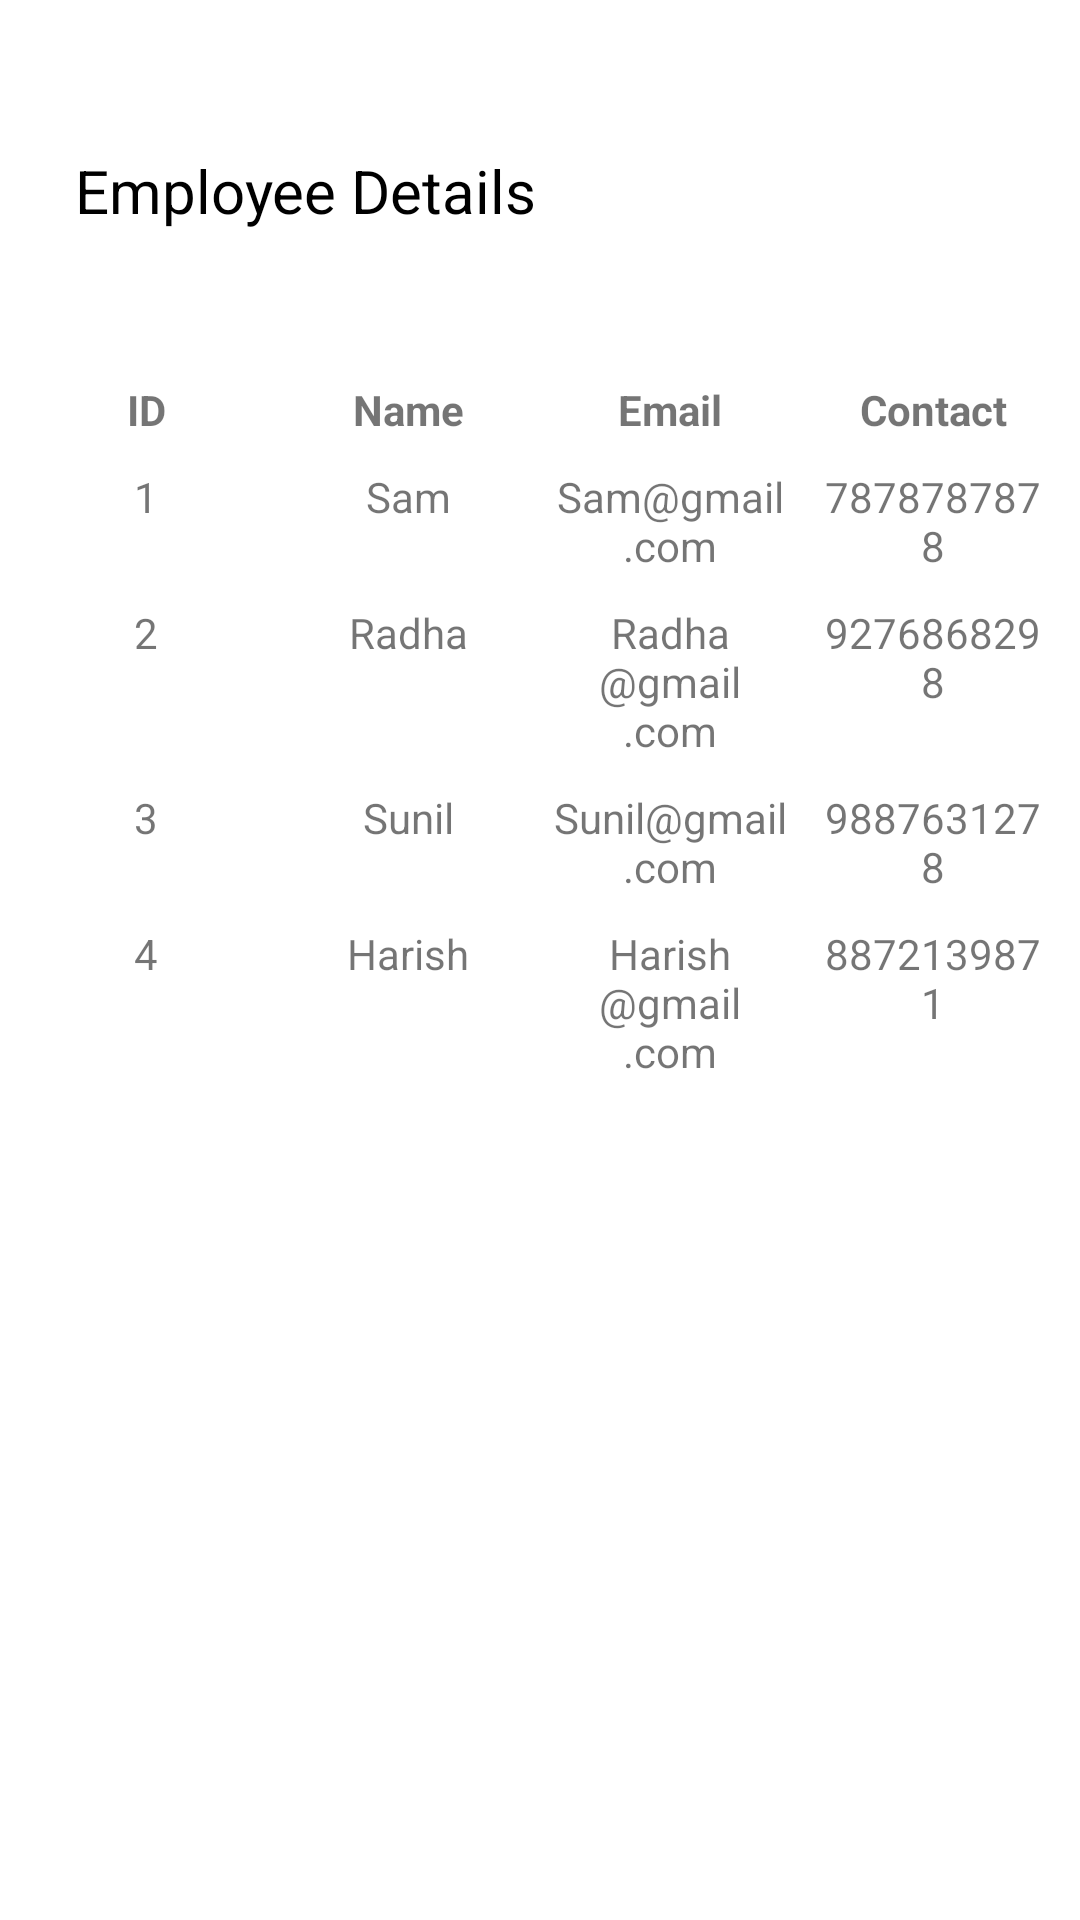

Reconstruct the res/layout file that produces this screen, plus the resources it refers to.
<!-- AndroidManifest.xml: application theme Theme.SpareMate -->
<!-- res/layout/activity_employee_details.xml -->
<?xml version="1.0" encoding="utf-8"?>
<RelativeLayout xmlns:android="http://schemas.android.com/apk/res/android"
    xmlns:app="http://schemas.android.com/apk/res-auto"
    xmlns:tools="http://schemas.android.com/tools"
    android:layout_width="match_parent"
    android:layout_height="match_parent"
    tools:context=".admin.DetailsActivity">

    <TextView
        android:id="@+id/detail_text"
        android:layout_width="wrap_content"
        android:layout_height="wrap_content"
        android:layout_marginStart="25dp"
        android:layout_marginTop="50dp"
        android:text="@string/employee_details"
        android:textColor="@color/black"
        android:textSize="20sp" />

    <LinearLayout
        android:id="@+id/status_layout"
        android:layout_height="fill_parent"
        android:layout_width="fill_parent"
        android:layout_below="@id/detail_text"
        android:layout_marginTop="40dp"
        android:padding="5dp">

        <TableLayout
            android:layout_width="match_parent"
            android:layout_height="wrap_content"
            android:stretchColumns="*">

            
            <TableRow
                android:layout_width="match_parent"
                android:layout_height="wrap_content">

                <TextView
                    android:layout_width="0dp"
                    android:layout_height="wrap_content"
                    android:layout_weight="1"
                    android:text="ID"
                    android:textStyle="bold"
                    android:padding="5dp"
                    android:gravity="center" />

                <TextView
                    android:layout_width="0dp"
                    android:layout_height="wrap_content"
                    android:layout_weight="1"
                    android:text="Name"
                    android:textStyle="bold"
                    android:padding="5dp"
                    android:gravity="center" />

                <TextView
                    android:layout_width="0dp"
                    android:layout_height="wrap_content"
                    android:layout_weight="1"
                    android:text="Email"
                    android:textStyle="bold"
                    android:padding="5dp"
                    android:gravity="center" />

                <TextView
                    android:layout_width="0dp"
                    android:layout_height="wrap_content"
                    android:layout_weight="1"
                    android:text="Contact"
                    android:textStyle="bold"
                    android:padding="5dp"
                    android:gravity="center" />
            </TableRow>

            
            <TableRow
                android:layout_width="match_parent"
                android:layout_height="wrap_content">

                <TextView
                    android:layout_width="0dp"
                    android:layout_height="wrap_content"
                    android:layout_weight="1"
                    android:text="1"
                    android:padding="5dp"
                    android:gravity="center" />

                <TextView
                    android:layout_width="0dp"
                    android:layout_height="wrap_content"
                    android:layout_weight="1"
                    android:text="Sam"
                    android:padding="5dp"
                    android:gravity="center" />

                <TextView
                    android:layout_width="0dp"
                    android:layout_height="wrap_content"
                    android:layout_weight="1"
                    android:text="Sam@gmail.com"
                    android:padding="5dp"
                    android:gravity="center" />

                <TextView
                    android:layout_width="0dp"
                    android:layout_height="wrap_content"
                    android:layout_weight="1"
                    android:text="7878787878"
                    android:padding="5dp"
                    android:gravity="center" />
            </TableRow>

            <TableRow
                android:layout_width="match_parent"
                android:layout_height="wrap_content">

                <TextView
                    android:layout_width="0dp"
                    android:layout_height="wrap_content"
                    android:layout_weight="1"
                    android:text="2"
                    android:padding="5dp"
                    android:gravity="center" />

                <TextView
                    android:layout_width="0dp"
                    android:layout_height="wrap_content"
                    android:layout_weight="1"
                    android:text="Radha"
                    android:padding="5dp"
                    android:gravity="center" />

                <TextView
                    android:layout_width="0dp"
                    android:layout_height="wrap_content"
                    android:layout_weight="1"
                    android:text="Radha@gmail.com"
                    android:padding="5dp"
                    android:gravity="center" />

                <TextView
                    android:layout_width="0dp"
                    android:layout_height="wrap_content"
                    android:layout_weight="1"
                    android:text="9276868298"
                    android:padding="5dp"
                    android:gravity="center" />
            </TableRow>

            <TableRow
                android:layout_width="match_parent"
                android:layout_height="wrap_content">

                <TextView
                    android:layout_width="0dp"
                    android:layout_height="wrap_content"
                    android:layout_weight="1"
                    android:text="3"
                    android:padding="5dp"
                    android:gravity="center" />

                <TextView
                    android:layout_width="0dp"
                    android:layout_height="wrap_content"
                    android:layout_weight="1"
                    android:text="Sunil"
                    android:padding="5dp"
                    android:gravity="center" />

                <TextView
                    android:layout_width="0dp"
                    android:layout_height="wrap_content"
                    android:layout_weight="1"
                    android:text="Sunil@gmail.com"
                    android:padding="5dp"
                    android:gravity="center" />

                <TextView
                    android:layout_width="0dp"
                    android:layout_height="wrap_content"
                    android:layout_weight="1"
                    android:text="9887631278"
                    android:padding="5dp"
                    android:gravity="center" />
            </TableRow>
            <TableRow
                android:layout_width="match_parent"
                android:layout_height="wrap_content">

                <TextView
                    android:layout_width="0dp"
                    android:layout_height="wrap_content"
                    android:layout_weight="1"
                    android:text="4"
                    android:padding="5dp"
                    android:gravity="center" />

                <TextView
                    android:layout_width="0dp"
                    android:layout_height="wrap_content"
                    android:layout_weight="1"
                    android:text="Harish"
                    android:padding="5dp"
                    android:gravity="center" />

                <TextView
                    android:layout_width="0dp"
                    android:layout_height="wrap_content"
                    android:layout_weight="1"
                    android:text="Harish@gmail.com"
                    android:padding="5dp"
                    android:gravity="center" />

                <TextView
                    android:layout_width="0dp"
                    android:layout_height="wrap_content"
                    android:layout_weight="1"
                    android:text="8872139871"
                    android:padding="5dp"
                    android:gravity="center" />
            </TableRow>
        </TableLayout>
    </LinearLayout>

</RelativeLayout>
<!-- resources referenced by this layout -->
<resources>
  <color name="black">#FF000000</color>
  <string name="employee_details">Employee Details</string>
  <style name="Theme.SpareMate" parent="Theme.MaterialComponents.DayNight.NoActionBar">
          
          <item name="colorPrimary">@color/app_color</item> //purple_500
          <item name="colorPrimaryVariant">@color/app_color</item>
          <item name="colorOnPrimary">@color/white</item>
          
          <item name="colorSecondary">@color/app_darker</item>
          <item name="colorSecondaryVariant">@color/app_color</item>
          <item name="colorOnSecondary">@color/black</item>
          
          <item name="android:statusBarColor">?attr/colorPrimaryVariant</item>
          
  
      </style>
  <color name="app_color">#BC9BBD</color>
  <color name="white">#FFFFFFFF</color>
  <color name="app_darker">#925C93</color>
</resources>
